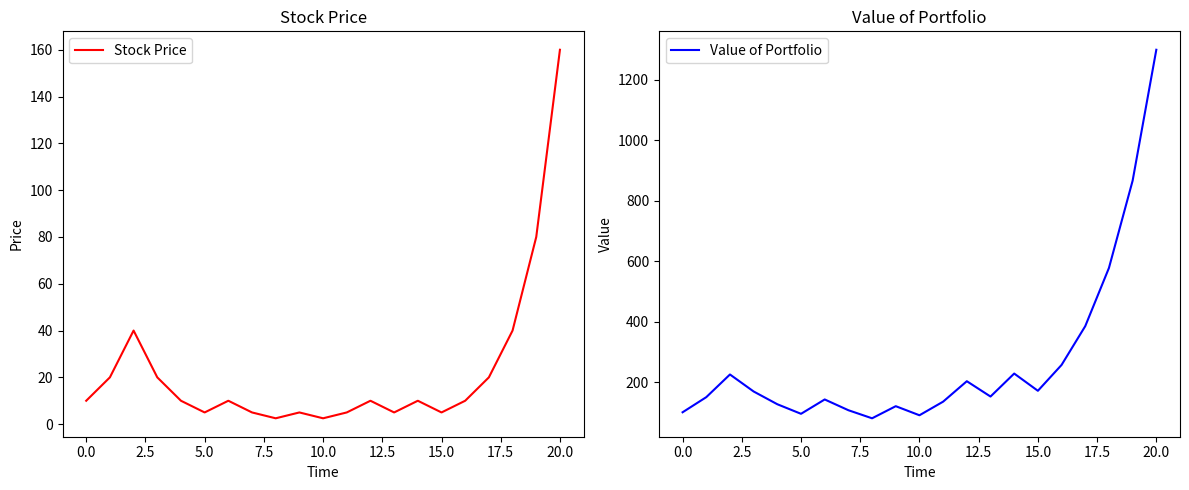

This chart was generated by the following Python code:
import matplotlib.pyplot as plt
import numpy as np 

## PARAMETERS  
p = 1/2
u = 2
d = 0.5
n = 20
r = 0
s0 = 10
nsims = 1000
k = 1.5

Threshold = 0.4
#############

fstar = p/(1-d) - (1-p)/(u-1)
print('f* = ', fstar)

InitialValue = 100


Under40 = np.zeros(len(range(nsims)))
for i in range(nsims):
    Path = np.random.choice((0,1), size=n, p = [1-p, p])
    stockprice = [s0]
    Values = [InitialValue]
    for j in range(n):
        if Path[j] == 1:
            stockprice.append(stockprice[-1]*u)
            Values.append(fstar*Values[-1]*u + (1-fstar)*Values[-1]*(1+r))
        else:
            stockprice.append(stockprice[-1]*d)
            Values.append(fstar*Values[-1]*d + (1-fstar)*Values[-1]*(1+r))
    if min(Values) < Threshold * InitialValue:
        Under40[i] = 1


fig, (ax1, ax2) = plt.subplots(1, 2, figsize=(12, 5))

ax1.plot(range(n+1), stockprice, color='red', label='Stock Price')
ax1.legend()
ax1.set_title('Stock Price')
ax1.set_xlabel('Time')
ax1.set_ylabel('Price')

ax2.plot(range(n+1), Values, color='blue', label='Value of Portfolio')
ax2.legend()
ax2.set_title('Value of Portfolio')
ax2.set_xlabel('Time')
ax2.set_ylabel('Value')

plt.tight_layout()  # Adjust layout to prevent overlap
plt.savefig('q8b.png')
plt.close()

print('The value of the portfolio went under 40 percent of the og inverstemnt with frequency ', sum(Under40)/len(Under40))
